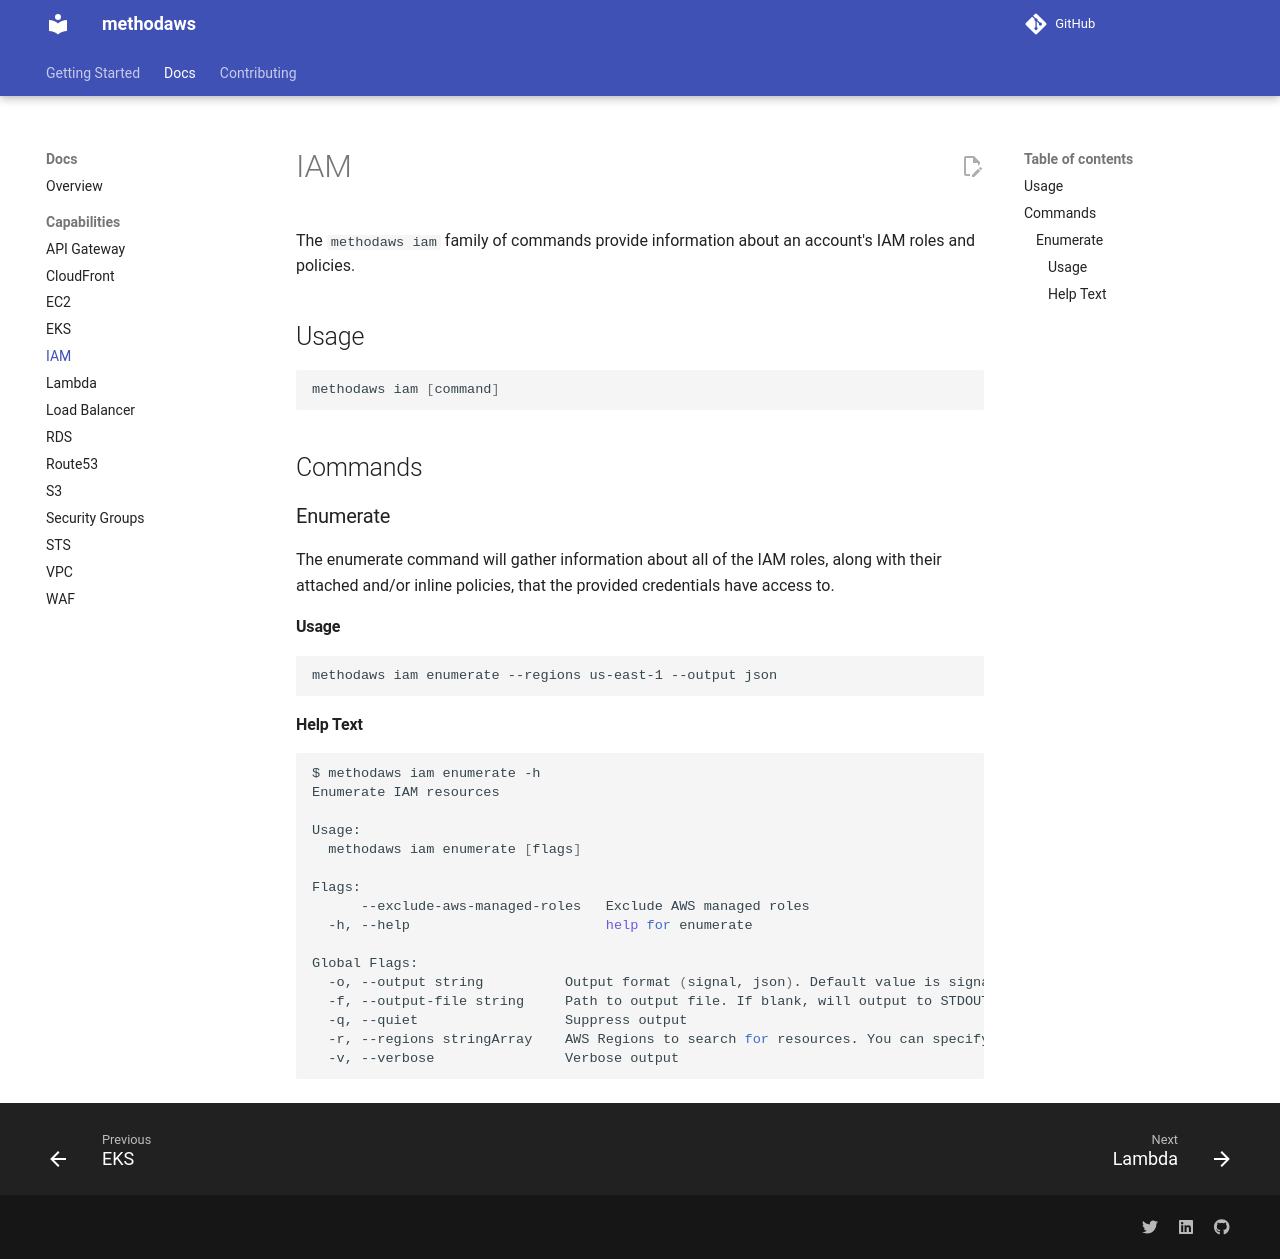

repository: Method-Security/methodaws · page: docs/iam.html · generator: mkdocs

# IAM

The `methodaws iam` family of commands provide information about an account's IAM roles and policies.

## Usage
```bash
methodaws iam [command]
```

## Commands

### Enumerate

The enumerate command will gather information about all of the IAM roles, along with their attached and/or inline policies, that the provided credentials have access to.

#### Usage

```bash
methodaws iam enumerate --regions us-east-1 --output json

```

#### Help Text

```bash
$ methodaws iam enumerate -h
Enumerate IAM resources

Usage:
  methodaws iam enumerate [flags]

Flags:
      --exclude-aws-managed-roles   Exclude AWS managed roles
  -h, --help                        help for enumerate

Global Flags:
  -o, --output string          Output format (signal, json). Default value is signal (default "signal")
  -f, --output-file string     Path to output file. If blank, will output to STDOUT
  -q, --quiet                  Suppress output
  -r, --regions stringArray    AWS Regions to search for resources. You can specify multiple regions by providing the flag multiple times. If blank, will search all regions.
  -v, --verbose                Verbose output
```
